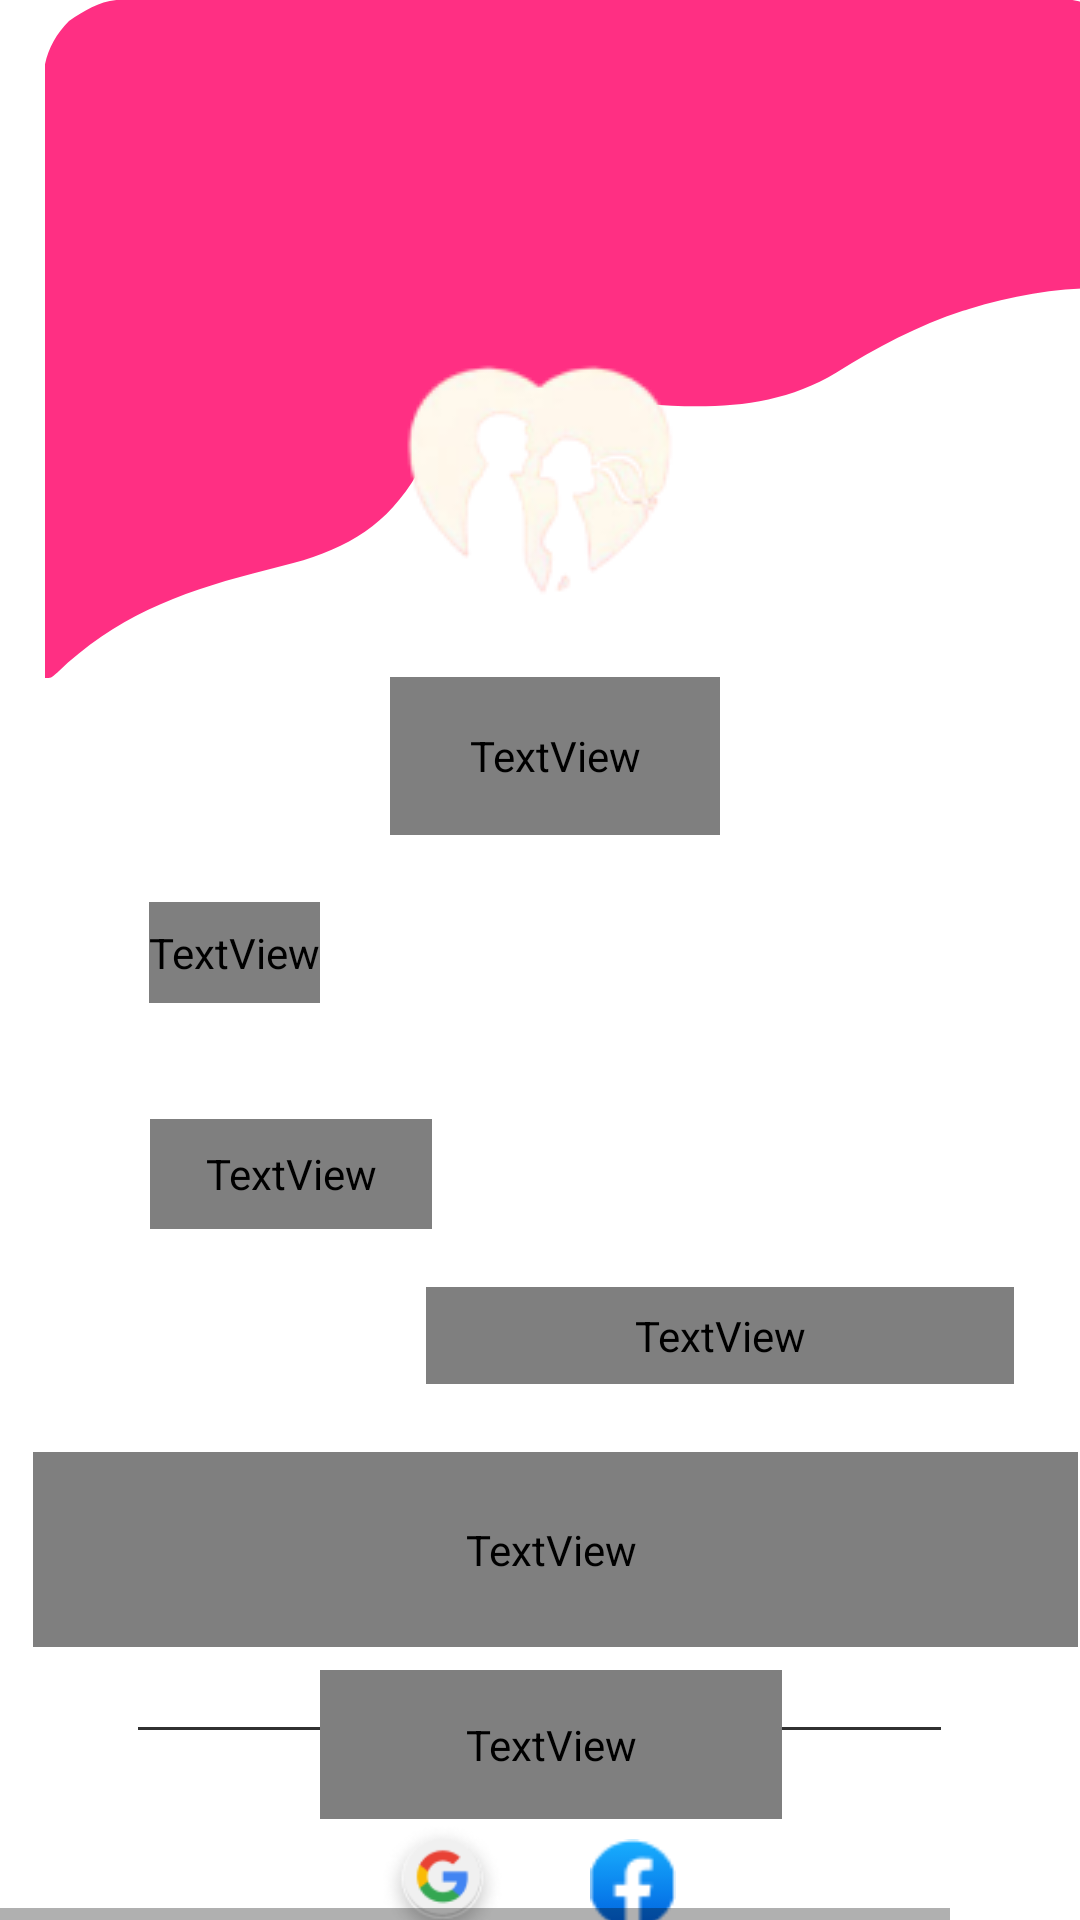

Here is an Android app screen rendered from its layout file. Give the layout XML and the strings, colors and styles it references.
<!-- AndroidManifest.xml: application theme Theme.CoupleHugsFrontend -->
<!-- res/layout/sign_in.xml -->
<HorizontalScrollView xmlns:android="http://schemas.android.com/apk/res/android" xmlns:tools="http://schemas.android.com/tools"
	android:layout_width="match_parent" android:layout_height="wrap_content" >
	
	<ScrollView android:id="@+id/sign_in" 
		android:layout_width="wrap_content" 
		android:layout_height="match_parent" >

		<RelativeLayout android:id="@+id/content_container" 
			android:layout_width="wrap_content" 
			android:layout_height="wrap_content" >

			<View   android:id="@+id/_bg__sign_in"
				android:background="@drawable/_bg__sign_in_shape"
				 android:layout_marginStart="0dp"
				android:layout_marginTop="0dp"
				android:layout_width="360dp"
				android:layout_height="800dp" />

			<ImageView android:id="@+id/rectangle_1"
				android:src="@drawable/rectangle_1"
				android:contentDescription="rectangle_1"
				 android:layout_marginStart="-20dp"
				android:layout_marginTop="0dp"
				android:layout_width="429dp"
				android:layout_height="229dp" />


			<RelativeLayout android:id="@+id/frame_6"
				android:layout_marginTop="269dp"
				android:layout_marginStart="11dp"
				android:layout_width="wrap_content"
				android:layout_height="wrap_content"
				>


				<RelativeLayout android:id="@+id/input_default"
					android:layout_marginTop="15.5dp"
					android:layout_marginStart="25.5dp"
					android:layout_width="wrap_content"
					android:layout_height="wrap_content"
					>

					<TextView android:id="@+id/email"
						android:fontFamily="Poppins"
						android:layout_gravity="center_horizontal|center"
						android:gravity="center"
						android:textSize="15sp"
						android:textColor="@color/email_color"
						android:layout_marginLeft="13dp"
						android:layout_marginTop="16dp"
						android:layout_width="57dp"
						android:layout_height="33.5dp"
						android:text="@string/email_string"
						 />

				</RelativeLayout>


				<RelativeLayout android:id="@+id/frame_6_ek1"
					android:layout_marginTop="78.5dp"
					android:layout_marginStart="0dp"
					android:layout_width="wrap_content"
					android:layout_height="wrap_content"
					>


					<RelativeLayout android:id="@+id/group_5"
						android:layout_marginTop="9.25dp"
						android:layout_marginStart="0dp"
						android:layout_width="wrap_content"
						android:layout_height="wrap_content"
						>


						<RelativeLayout android:id="@+id/input_variant2"
							android:layout_marginTop="0dp"
							android:layout_marginStart="26dp"
							android:layout_width="wrap_content"
							android:layout_height="wrap_content"
							>

							<TextView android:id="@+id/password"
								android:fontFamily="Poppins"
								android:layout_gravity="center_horizontal|center"
								android:gravity="center"
								android:textSize="15sp"
								android:textColor="@color/email_color"
								android:layout_marginLeft="13dp"
								android:layout_marginTop="16dp"
								android:layout_width="94dp"
								android:layout_height="36.5dp"
								android:text="@string/password_string"
								 />

						</RelativeLayout>

						<TextView android:id="@+id/forgot_your_password_"
							android:fontFamily="Poppins"
							android:layout_gravity="center_horizontal|center"
							android:gravity="center"
							android:textSize="15sp"
							android:textColor="@color/email_color"
							android:layout_marginLeft="131dp"
							android:layout_marginTop="72dp"
							android:layout_width="196dp"
							android:layout_height="32.42dp"
							android:text="@string/forgot_your_password__string"
							 />


						<RelativeLayout android:id="@+id/frame_1"
							android:layout_marginTop="120dp"
							android:layout_marginStart="26dp"
							android:layout_width="wrap_content"
							android:layout_height="wrap_content"
							>

						</RelativeLayout>

						<TextView android:id="@+id/sign_in"
							android:fontFamily="Poppins"
							android:textStyle="bold"
							android:layout_gravity="center_horizontal|center"
							android:gravity="center"
							android:textSize="15sp"
							android:textColor="@color/sign_in_color"
							android:layout_marginLeft="-3dp"
							android:layout_marginTop="127dp"
							android:layout_width="351dp"
							android:layout_height="64.95dp"
							android:text="@string/sign_in_string"
							 />

					</RelativeLayout>

				</RelativeLayout>

			</RelativeLayout>


			<RelativeLayout android:id="@+id/profile"
				android:layout_marginTop="107dp"
				android:layout_marginStart="46dp"
				android:layout_width="wrap_content"
				android:layout_height="wrap_content"
				>

				<View   android:id="@+id/ellipse_4"
					android:background="@drawable/ellipse_4_shape"
					 android:layout_marginStart="83dp"
					android:layout_marginTop="0dp"
					android:layout_width="102dp"
					android:layout_height="100dp" />


				<RelativeLayout android:id="@+id/bold_sign_in"
					android:layout_marginTop="106dp"
					android:layout_marginStart="78dp"
					android:layout_width="wrap_content"
					android:layout_height="wrap_content"
					>

					<TextView android:id="@+id/sign_in_ek1"
						android:fontFamily="Poppins"
						android:textStyle="bold"
						android:layout_gravity="center_horizontal|center"
						android:gravity="center"
						android:textSize="25sp"
						android:textColor="@color/email_color"
						android:layout_marginLeft="6dp"
						android:layout_marginTop="12.5dp"
						android:layout_width="110dp"
						android:layout_height="52.5dp"
						android:text="@string/sign_in_ek1_string"
						 />

				</RelativeLayout>


				<RelativeLayout android:id="@+id/after_line_part"
					android:layout_marginTop="431dp"
					android:layout_marginStart="0dp"
					android:layout_width="wrap_content"
					android:layout_height="wrap_content"
					>


					<RelativeLayout android:id="@+id/group_5_ek1"
						android:layout_marginTop="18.72dp"
						android:layout_marginStart="-0.5dp"
						android:layout_width="wrap_content"
						android:layout_height="wrap_content"
						>


						<RelativeLayout android:id="@+id/group_2"
							android:layout_marginTop="49dp"
							android:layout_marginStart="80dp"
							android:layout_width="wrap_content"
							android:layout_height="wrap_content"
							>

							<ImageView android:id="@+id/google_pay_send_computer_icons_google_logo_g_suite_new_entry_4ce3c9c790d1081dc15fdf372b9e4942_1"
								android:src="@drawable/google_pay_send_computer_icons_google_logo_g_suite_new_entry_4ce3c9c790d1081dc15fdf372b9e4942_1"
								android:contentDescription="google_pay_send_computer_icons_google_logo_g_suite_new_entry_4ce3c9c790d1081dc15fdf372b9e4942_1"
								 android:layout_marginStart="0dp"
								android:layout_marginTop="0dp"
								android:layout_width="43.78dp"
								android:layout_height="44.17dp" />


							<RelativeLayout android:id="@+id/group_1"
								android:layout_marginTop="0dp"
								android:layout_marginStart="63dp"
								android:layout_width="wrap_content"
								android:layout_height="wrap_content"
								>

								<View   android:id="@+id/ellipse_5"
									android:background="@drawable/ellipse_5_shape"
									 android:layout_marginStart="0dp"
									android:layout_marginTop="0dp"
									android:layout_width="44.17dp"
									android:layout_height="44.17dp" />

								<ImageView android:id="@+id/facebook_f_logo__2021__svg_1"
									android:src="@drawable/facebook_f_logo__2021__svg_1"
									android:contentDescription="facebook_f_logo__2021__svg_1"
									 android:layout_marginStart="8dp"
									android:layout_marginTop="7dp"
									android:layout_width="28.58dp"
									android:layout_height="30.26dp" />

							</RelativeLayout>

						</RelativeLayout>


						<RelativeLayout android:id="@+id/group_3"
							android:layout_marginTop="0dp"
							android:layout_marginStart="0dp"
							android:layout_width="wrap_content"
							android:layout_height="wrap_content"
							>

							<View   android:id="@+id/line_3"
								android:background="@drawable/line_3_shape"
								 android:layout_marginStart="165dp"
								android:layout_marginTop="19dp"
								android:layout_width="103dp"
								android:layout_height="1dp" />

							<View   android:id="@+id/line_4"
								android:background="@drawable/line_4_shape"
								 android:layout_marginStart="0dp"
								android:layout_marginTop="19dp"
								android:layout_width="103dp"
								android:layout_height="1dp" />

							<TextView android:id="@+id/or"
								android:fontFamily="Poppins"
								android:layout_gravity="center_horizontal|center"
								android:gravity="center"
								android:textSize="15sp"
								android:textColor="@color/email_color"
								android:layout_marginLeft="61dp"
								android:layout_marginTop="0dp"
								android:layout_width="154dp"
								android:layout_height="49.5dp"
								android:text="@string/or_string"
								 />

						</RelativeLayout>

						<TextView android:id="@+id/don_t_have_an_account__sign_up"
							android:fontFamily="Poppins"
							android:layout_gravity="center_horizontal|center"
							android:gravity="center"
							android:textSize="15sp"
							android:textColor="@color/email_color"
							android:layout_marginLeft="6dp"
							android:layout_marginTop="164dp"
							android:layout_width="264dp"
							android:layout_height="71.36dp"
							android:text="@string/don_t_have_an_account__sign_up_string"
							 />

					</RelativeLayout>

				</RelativeLayout>

			</RelativeLayout>

			<ImageView android:id="@+id/enlarge_untitled_logo_2_free_file_removebg_2"
				android:src="@drawable/enlarge_untitled_logo_2_free_file_removebg_2"
				android:contentDescription="enlarge_untitled_logo_2_free_file_removebg_2"
				 android:layout_marginStart="111dp"
				android:layout_marginTop="176dp"
				android:layout_width="241dp"
				android:layout_height="150dp" />

			<ImageView android:id="@+id/enlarge_untitled_logo_2_free_file_removebg_1"
				android:src="@drawable/enlarge_untitled_logo_2_free_file_removebg_1"
				android:contentDescription="enlarge_untitled_logo_2_free_file_removebg_1"
				 android:layout_marginStart="56dp"
				android:layout_marginTop="59dp"
				android:layout_width="241dp"
				android:layout_height="150dp" />

		</RelativeLayout>

	</ScrollView>
</HorizontalScrollView>
<!-- resources referenced by this layout -->
<resources>
  <color name="email_color">#313131</color>
  <color name="sign_in_color">#F8F8F8</color>
  <!-- drawable _bg__sign_in_shape (drawable) -->
  <?xml version="1.0" encoding="utf-8"?>
  <shape xmlns:android="http://schemas.android.com/apk/res/android"
  	android:shape="rectangle" >
  	<solid android:color="@color/_bg__sign_in_color" />
  </shape>
  <!-- drawable enlarge_untitled_logo_2_free_file_removebg_1: png bitmap (drawable, 9388 bytes) -->
  <!-- drawable enlarge_untitled_logo_2_free_file_removebg_2: png bitmap (drawable, 269 bytes) -->
  <!-- drawable facebook_f_logo__2021__svg_1: png bitmap (drawable, 1043 bytes) -->
  <!-- drawable google_pay_send_computer_icons_google_logo_g_suite_new_entry_4ce3c9c790d1081dc15fdf372b9e4942_1: png bitmap (drawable, 4743 bytes) -->
  <!-- drawable line_3_shape (drawable) -->
  <?xml version="1.0" encoding="utf-8"?>
  <shape xmlns:android="http://schemas.android.com/apk/res/android"
  	android:shape="rectangle" >
  	<solid android:color="@color/email_color" />
  </shape>
  <!-- drawable line_4_shape (drawable) -->
  <?xml version="1.0" encoding="utf-8"?>
  <shape xmlns:android="http://schemas.android.com/apk/res/android"
  	android:shape="rectangle" >
  	<solid android:color="@color/email_color" />
  </shape>
  <!-- drawable rectangle_1: png bitmap (drawable, 41790 bytes) -->
  <string name="don_t_have_an_account__sign_up_string">Don\'t Have an Account? Sign Up</string>
  <string name="email_string">Email</string>
  <string name="forgot_your_password__string">Forgot Your Password?</string>
  <string name="or_string">Or</string>
  <string name="password_string">Password</string>
  <string name="sign_in_ek1_string">Sign In</string>
  <string name="sign_in_string">Sign In</string>
  <style name="Theme.CoupleHugsFrontend" parent="Theme.MaterialComponents.DayNight.NoActionBar">
          
          <item name="colorPrimary">@color/pink_gradient_start</item>
          <item name="colorPrimaryDark">@color/pink_gradient_end</item>
          <item name="colorPrimaryVariant">@color/pink_gradient_end</item>
          <item name="colorAccent">@color/ellipse_4_color</item>
          <item name="colorOnPrimary">@color/white</item>
          <item name="colorSecondary">@color/ellipse_4_color</item>
          <item name="colorSecondaryVariant">@color/ellipse_5_color</item>
          <item name="colorOnSecondary">@color/black</item>
          
          <item name="android:statusBarColor" tools:targetApi="l">@android:color/transparent</item>
          
          <item name="android:windowFullscreen">true</item>
      </style>
  <color name="_bg__sign_in_color">#FFFFFF</color>
  <color name="pink_gradient_start">#FF6299</color>
  <color name="pink_gradient_end">#FF0571</color>
  <color name="ellipse_4_color">#FF0571</color>
  <color name="white">#FFFFFF</color>
  <color name="ellipse_5_color">#F0F0F0</color>
  <color name="black">#000000</color>
</resources>
